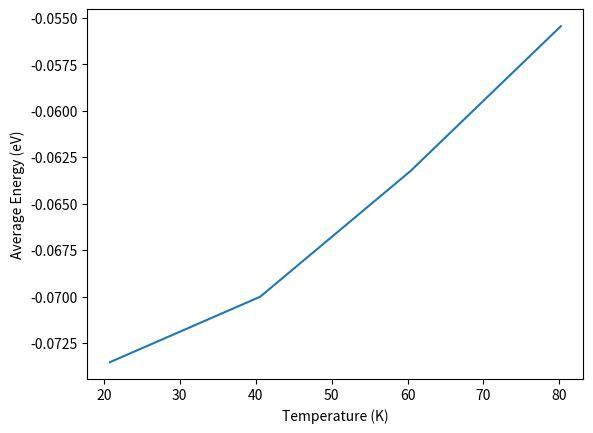

Generate this figure with matplotlib:
import numpy as np
import itertools


a = 1.1  # nm
dipole_strength = 0.08789  # electron charge - nm
eps_rel = 1.5

eps0 = 0.0552713        # (electron charge)^2 / (eV - nm)
boltzmann = 8.617e-5    # eV / K

k_un = 0.25 / (np.pi * eps0 * eps_rel)

N = 3 ** 9  # number of microstates

sqrt3half = np.sqrt(3) * 0.5

x = 0.5 * a
y = a * sqrt3half


def gen_dipoles(nx, ny):
    sqrt3half = np.sqrt(3) * 0.5
    n = nx * ny
    x = 0.5 * a
    y = a * sqrt3half
    rx = np.zeros(n)
    ry = np.zeros(n)
    for jj in range(ny):
        start = jj * ny
        rx[start:start + nx] = np.arange(nx) * a + x * jj
        ry[start:start + nx] = np.ones(nx) * y * jj
    return np.vstack((rx, ry)).transpose()


e = np.array([[0, 1], [sqrt3half, -0.5], [-sqrt3half, -0.5]]) * dipole_strength

r = gen_dipoles(3, 3)


# def calculate(beta: float, electric_field: np.ndarray) -> tuple[float, np.ndarray]:
def calculate_energy_vec(electric_field):
    counter = 0
    energy_vec = np.zeros(N)
    polarization_vec = np.zeros((N, 2))
    for d0, d1, d2, d3, d4, d5, d6, d7, d8 in itertools.product(range(3), range(3), range(3), range(3), range(3),
                                                                range(3), range(3), range(3), range(3)):
        p = np.array([e[d0], e[d1], e[d2], e[d3], e[d4], e[d5], e[d6], e[d7], e[d8]])
        polarization_vec[counter] = np.sum(p, 0)
        energy_int = 0
        energy_ext = 0
        for ii in range(9):
            for jj in range(ii+1, 9):
                # if not ii == jj:
                    dist_vec = r[ii] - r[jj]
                    dist_sq = sum(dist_vec * dist_vec)
                    energy_int += np.dot(p[jj], p[ii]) / dist_sq ** 1.5 - 3 * np.dot(p[ii], dist_vec) * np.dot(p[jj], dist_vec) / dist_sq ** 2.5
            energy_ext += np.dot(p[ii], electric_field)
        # energy_vec[counter] = 0.5 * k_un * energy_int - energy_ext
        energy_vec[counter] = k_un * energy_int - energy_ext
        counter += 1
    return energy_vec

# def calculate_polarization_vec(electric_field):


if __name__ == "__main__":
    import matplotlib.pylab as plt
    from time import perf_counter

    temperatures = np.arange(1, 100, 19.8)# np.linspace(0, 1000, pts)
    # temperatures[0] = 1e-6
    betas = 1 / (temperatures * boltzmann)
    E = np.array([0, 0])

    U_vec = calculate_energy_vec(E)
    # for u in U_vec:
    #     print(u)

    # print(U_vec)
    average_energy = np.zeros(len(betas))

    for ii, b in enumerate(betas):
        z_vec = np.exp(-U_vec * b)
        z_inv = 1 / np.sum(z_vec)

        average_energy[ii] = z_inv * np.sum(U_vec * z_vec)
        # average_polarization = z_inv * np.sum(np.transpose(polarization_vec) * z_vec, 1)
    print(temperatures)
    print(average_energy)

    plt.plot(temperatures, average_energy)
    plt.xlabel("Temperature (K)")
    plt.ylabel("Average Energy (eV)")
    plt.show()

